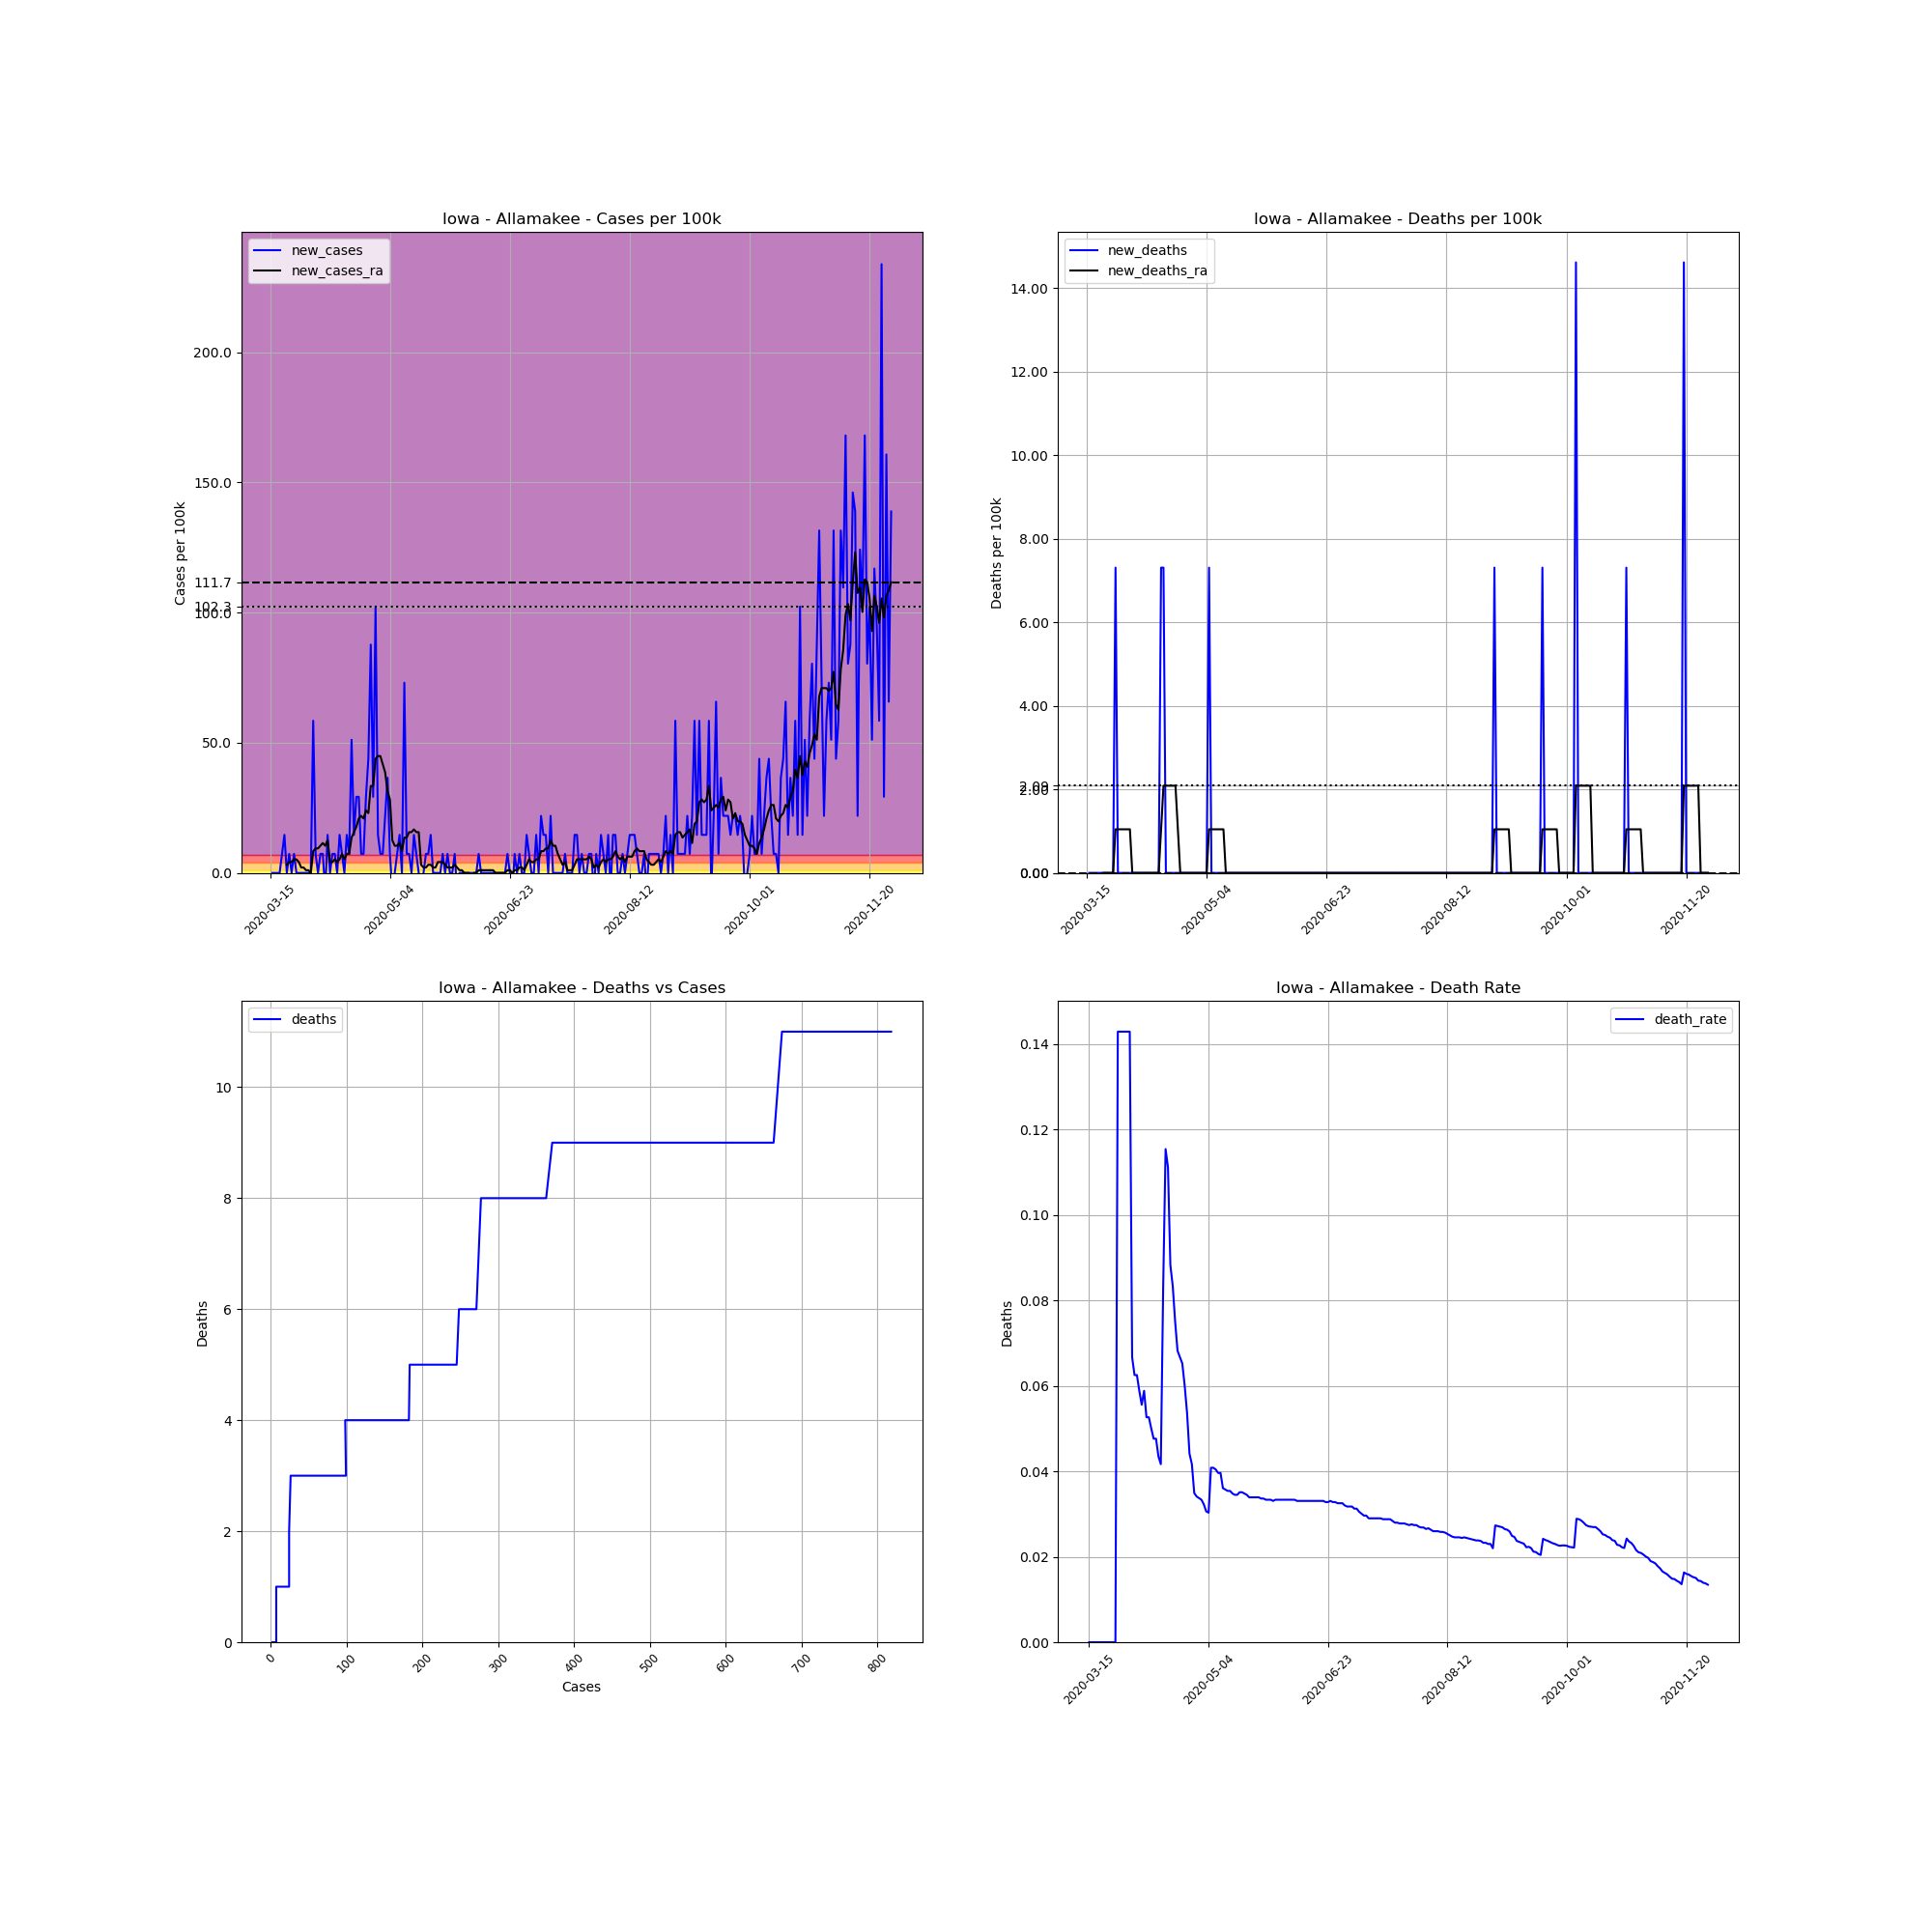

The data file committed next to this chart (first rows):
, date, county, state, fips, cases, deaths, COUNTY, STNAME, CTYNAME, POPESTIMATE2019, cases_per_100k, deaths_per_100k, death_rate, new_cases, new_deaths, new_cases_ra, new_deaths_ra
102892, 2020-03-15, Allamakee, Iowa, 19005, 2, 0.0, 5, Iowa, Allamakee, 13687, 14.61, 0.0, 0.0, , , , 
102893, 2020-03-16, Allamakee, Iowa, 19005, 2, 0.0, 5, Iowa, Allamakee, 13687, 14.61, 0.0, 0.0, 0.0, 0.0, , 
102894, 2020-03-17, Allamakee, Iowa, 19005, 2, 0.0, 5, Iowa, Allamakee, 13687, 14.61, 0.0, 0.0, 0.0, 0.0, , 
102895, 2020-03-18, Allamakee, Iowa, 19005, 2, 0.0, 5, Iowa, Allamakee, 13687, 14.61, 0.0, 0.0, 0.0, 0.0, , 
102896, 2020-03-19, Allamakee, Iowa, 19005, 2, 0.0, 5, Iowa, Allamakee, 13687, 14.61, 0.0, 0.0, 0.0, 0.0, , 
102897, 2020-03-20, Allamakee, Iowa, 19005, 3, 0.0, 5, Iowa, Allamakee, 13687, 21.92, 0.0, 0.0, 7.306, 0.0, , 
102898, 2020-03-21, Allamakee, Iowa, 19005, 5, 0.0, 5, Iowa, Allamakee, 13687, 36.53, 0.0, 0.0, 14.61, 0.0, , 
102899, 2020-03-22, Allamakee, Iowa, 19005, 5, 0.0, 5, Iowa, Allamakee, 13687, 36.53, 0.0, 0.0, 0.0, 0.0, 3.131, 0.0
102900, 2020-03-23, Allamakee, Iowa, 19005, 6, 0.0, 5, Iowa, Allamakee, 13687, 43.84, 0.0, 0.0, 7.306, 0.0, 4.175, 0.0
102901, 2020-03-24, Allamakee, Iowa, 19005, 6, 0.0, 5, Iowa, Allamakee, 13687, 43.84, 0.0, 0.0, 0.0, 0.0, 4.175, 0.0
102902, 2020-03-25, Allamakee, Iowa, 19005, 7, 0.0, 5, Iowa, Allamakee, 13687, 51.14, 0.0, 0.0, 7.306, 0.0, 5.219, 0.0
102903, 2020-03-26, Allamakee, Iowa, 19005, 7, 0.0, 5, Iowa, Allamakee, 13687, 51.14, 0.0, 0.0, 0.0, 0.0, 5.219, 0.0
102904, 2020-03-27, Allamakee, Iowa, 19005, 7, 1.0, 5, Iowa, Allamakee, 13687, 51.14, 7.306, 0.1429, 0.0, 7.306, 4.175, 1.044
102905, 2020-03-28, Allamakee, Iowa, 19005, 7, 1.0, 5, Iowa, Allamakee, 13687, 51.14, 7.306, 0.1429, 0.0, 0.0, 2.087, 1.044
102906, 2020-03-29, Allamakee, Iowa, 19005, 7, 1.0, 5, Iowa, Allamakee, 13687, 51.14, 7.306, 0.1429, 0.0, 0.0, 2.087, 1.044
102907, 2020-03-30, Allamakee, Iowa, 19005, 7, 1.0, 5, Iowa, Allamakee, 13687, 51.14, 7.306, 0.1429, 0.0, 0.0, 1.044, 1.044
102908, 2020-03-31, Allamakee, Iowa, 19005, 7, 1.0, 5, Iowa, Allamakee, 13687, 51.14, 7.306, 0.1429, 0.0, 0.0, 1.044, 1.044
102909, 2020-04-01, Allamakee, Iowa, 19005, 7, 1.0, 5, Iowa, Allamakee, 13687, 51.14, 7.306, 0.1429, 0.0, 0.0, 0.0, 1.044
102910, 2020-04-02, Allamakee, Iowa, 19005, 15, 1.0, 5, Iowa, Allamakee, 13687, 109.6, 7.306, 0.06667, 58.45, 0.0, 8.35, 1.044
102911, 2020-04-03, Allamakee, Iowa, 19005, 16, 1.0, 5, Iowa, Allamakee, 13687, 116.9, 7.306, 0.0625, 7.306, 0.0, 9.394, 0.0
102912, 2020-04-04, Allamakee, Iowa, 19005, 16, 1.0, 5, Iowa, Allamakee, 13687, 116.9, 7.306, 0.0625, 0.0, 0.0, 9.394, 0.0
102913, 2020-04-05, Allamakee, Iowa, 19005, 17, 1.0, 5, Iowa, Allamakee, 13687, 124.2, 7.306, 0.05882, 7.306, 0.0, 10.44, 0.0
102914, 2020-04-06, Allamakee, Iowa, 19005, 18, 1.0, 5, Iowa, Allamakee, 13687, 131.5, 7.306, 0.05556, 7.306, 0.0, 11.48, 0.0
102915, 2020-04-07, Allamakee, Iowa, 19005, 17, 1.0, 5, Iowa, Allamakee, 13687, 124.2, 7.306, 0.05882, -7.306, 0.0, 10.44, 0.0
102916, 2020-04-08, Allamakee, Iowa, 19005, 19, 1.0, 5, Iowa, Allamakee, 13687, 138.8, 7.306, 0.05263, 14.61, 0.0, 12.52, 0.0
102917, 2020-04-09, Allamakee, Iowa, 19005, 19, 1.0, 5, Iowa, Allamakee, 13687, 138.8, 7.306, 0.05263, 0.0, 0.0, 4.175, 0.0
102918, 2020-04-10, Allamakee, Iowa, 19005, 20, 1.0, 5, Iowa, Allamakee, 13687, 146.1, 7.306, 0.05, 7.306, 0.0, 4.175, 0.0
102919, 2020-04-11, Allamakee, Iowa, 19005, 21, 1.0, 5, Iowa, Allamakee, 13687, 153.4, 7.306, 0.04762, 7.306, 0.0, 5.219, 0.0
102920, 2020-04-12, Allamakee, Iowa, 19005, 21, 1.0, 5, Iowa, Allamakee, 13687, 153.4, 7.306, 0.04762, 0.0, 0.0, 4.175, 0.0
102921, 2020-04-13, Allamakee, Iowa, 19005, 23, 1.0, 5, Iowa, Allamakee, 13687, 168, 7.306, 0.04348, 14.61, 0.0, 5.219, 0.0
102922, 2020-04-14, Allamakee, Iowa, 19005, 24, 1.0, 5, Iowa, Allamakee, 13687, 175.3, 7.306, 0.04167, 7.306, 0.0, 7.306, 0.0
102923, 2020-04-15, Allamakee, Iowa, 19005, 24, 2.0, 5, Iowa, Allamakee, 13687, 175.3, 14.61, 0.08333, 0.0, 7.306, 5.219, 1.044
102924, 2020-04-16, Allamakee, Iowa, 19005, 26, 3.0, 5, Iowa, Allamakee, 13687, 190, 21.92, 0.1154, 14.61, 7.306, 7.306, 2.087
102925, 2020-04-17, Allamakee, Iowa, 19005, 27, 3.0, 5, Iowa, Allamakee, 13687, 197.3, 21.92, 0.1111, 7.306, 0.0, 7.306, 2.087
102926, 2020-04-18, Allamakee, Iowa, 19005, 34, 3.0, 5, Iowa, Allamakee, 13687, 248.4, 21.92, 0.08824, 51.14, 0.0, 13.57, 2.087
102927, 2020-04-19, Allamakee, Iowa, 19005, 36, 3.0, 5, Iowa, Allamakee, 13687, 263, 21.92, 0.08333, 14.61, 0.0, 15.66, 2.087
102928, 2020-04-20, Allamakee, Iowa, 19005, 40, 3.0, 5, Iowa, Allamakee, 13687, 292.2, 21.92, 0.075, 29.22, 0.0, 17.74, 2.087
102929, 2020-04-21, Allamakee, Iowa, 19005, 44, 3.0, 5, Iowa, Allamakee, 13687, 321.5, 21.92, 0.06818, 29.22, 0.0, 20.87, 2.087
102930, 2020-04-22, Allamakee, Iowa, 19005, 45, 3.0, 5, Iowa, Allamakee, 13687, 328.8, 21.92, 0.06667, 7.306, 0.0, 21.92, 1.044
102931, 2020-04-23, Allamakee, Iowa, 19005, 46, 3.0, 5, Iowa, Allamakee, 13687, 336.1, 21.92, 0.06522, 7.306, 0.0, 20.87, 0.0
102932, 2020-04-24, Allamakee, Iowa, 19005, 50, 3.0, 5, Iowa, Allamakee, 13687, 365.3, 21.92, 0.06, 29.22, 0.0, 24.01, 0.0
102933, 2020-04-25, Allamakee, Iowa, 19005, 56, 3.0, 5, Iowa, Allamakee, 13687, 409.1, 21.92, 0.05357, 43.84, 0.0, 22.96, 0.0
102934, 2020-04-26, Allamakee, Iowa, 19005, 68, 3.0, 5, Iowa, Allamakee, 13687, 496.8, 21.92, 0.04412, 87.67, 0.0, 33.4, 0.0
102935, 2020-04-27, Allamakee, Iowa, 19005, 72, 3.0, 5, Iowa, Allamakee, 13687, 526, 21.92, 0.04167, 29.22, 0.0, 33.4, 0.0
102936, 2020-04-28, Allamakee, Iowa, 19005, 86, 3.0, 5, Iowa, Allamakee, 13687, 628.3, 21.92, 0.03488, 102.3, 0.0, 43.84, 0.0
102937, 2020-04-29, Allamakee, Iowa, 19005, 88, 3.0, 5, Iowa, Allamakee, 13687, 642.9, 21.92, 0.03409, 14.61, 0.0, 44.88, 0.0
102938, 2020-04-30, Allamakee, Iowa, 19005, 89, 3.0, 5, Iowa, Allamakee, 13687, 650.3, 21.92, 0.03371, 7.306, 0.0, 44.88, 0.0
102939, 2020-05-01, Allamakee, Iowa, 19005, 90, 3.0, 5, Iowa, Allamakee, 13687, 657.6, 21.92, 0.03333, 7.306, 0.0, 41.75, 0.0
102940, 2020-05-02, Allamakee, Iowa, 19005, 93, 3.0, 5, Iowa, Allamakee, 13687, 679.5, 21.92, 0.03226, 21.92, 0.0, 38.62, 0.0
102941, 2020-05-03, Allamakee, Iowa, 19005, 98, 3.0, 5, Iowa, Allamakee, 13687, 716, 21.92, 0.03061, 36.53, 0.0, 31.31, 0.0
102942, 2020-05-04, Allamakee, Iowa, 19005, 99, 3.0, 5, Iowa, Allamakee, 13687, 723.3, 21.92, 0.0303, 7.306, 0.0, 28.18, 0.0
102943, 2020-05-05, Allamakee, Iowa, 19005, 98, 4.0, 5, Iowa, Allamakee, 13687, 716, 29.22, 0.04082, -7.306, 7.306, 12.52, 1.044
102944, 2020-05-06, Allamakee, Iowa, 19005, 98, 4.0, 5, Iowa, Allamakee, 13687, 716, 29.22, 0.04082, 0.0, 0.0, 10.44, 1.044
102945, 2020-05-07, Allamakee, Iowa, 19005, 99, 4.0, 5, Iowa, Allamakee, 13687, 723.3, 29.22, 0.0404, 7.306, 0.0, 10.44, 1.044
102946, 2020-05-08, Allamakee, Iowa, 19005, 101, 4.0, 5, Iowa, Allamakee, 13687, 737.9, 29.22, 0.0396, 14.61, 0.0, 11.48, 1.044
102947, 2020-05-09, Allamakee, Iowa, 19005, 101, 4.0, 5, Iowa, Allamakee, 13687, 737.9, 29.22, 0.0396, 0.0, 0.0, 8.35, 1.044
102948, 2020-05-10, Allamakee, Iowa, 19005, 111, 4.0, 5, Iowa, Allamakee, 13687, 811, 29.22, 0.03604, 73.06, 0.0, 13.57, 1.044
102949, 2020-05-11, Allamakee, Iowa, 19005, 112, 4.0, 5, Iowa, Allamakee, 13687, 818.3, 29.22, 0.03571, 7.306, 0.0, 13.57, 1.044
102950, 2020-05-12, Allamakee, Iowa, 19005, 113, 4.0, 5, Iowa, Allamakee, 13687, 825.6, 29.22, 0.0354, 7.306, 0.0, 15.66, 0.0
102951, 2020-05-13, Allamakee, Iowa, 19005, 113, 4.0, 5, Iowa, Allamakee, 13687, 825.6, 29.22, 0.0354, 0.0, 0.0, 15.66, 0.0
... 200 more rows
